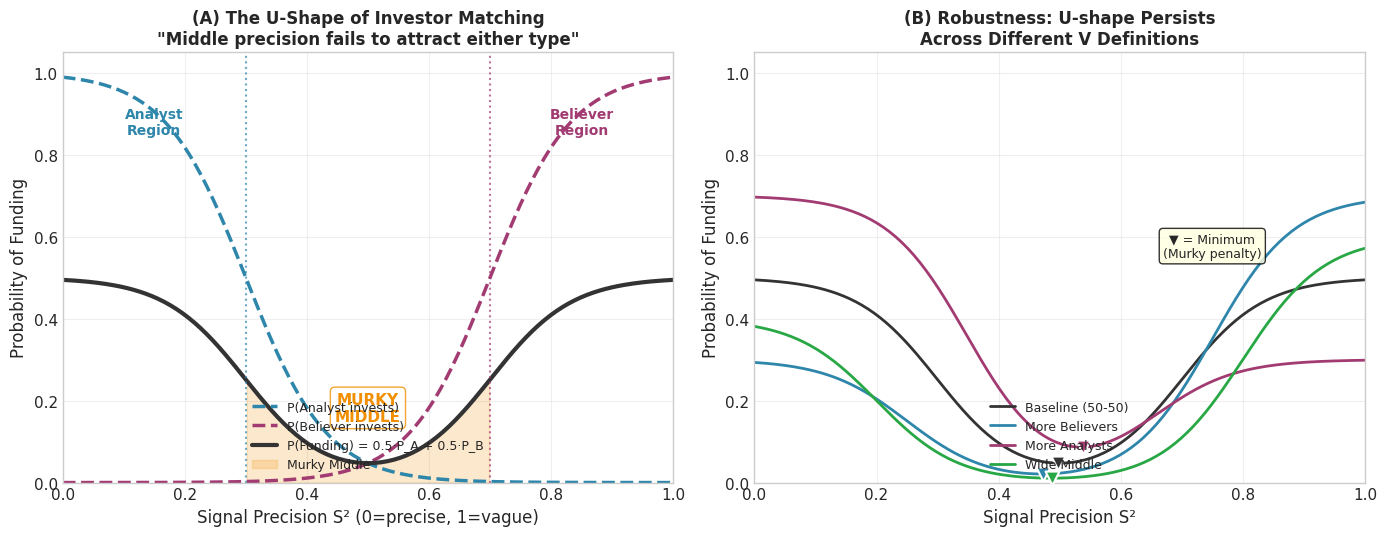

This chart was generated by the following Python code: (Note: this script raises an exception after producing the figure.)
"""
N SIMULATION: U-Shape Funding Pattern

핵심 메시지:
"중간 정밀도(S²≈0.5)는 Analyst에겐 모호하고 Believer에겐 지루해서 투자받지 못한다."

배경: HW vs SW 분리가 중요한 이유
- AV: "high regulatory uncertainty → high C" → CR ≈ 0.9
- Fleet SW: "low uncertainty → low C" → CR ≈ 0.3

이것은 AOC "크기"가 아니라 CR "구조"가 다른 두 세계다.

| Segment | C    | F    | CR  | k*  | Analyst 진입 |
|---------|------|------|-----|-----|--------------|
| HW      | High | Low  | 0.9 | 3-4 | ❌           |
| SW      | Low  | High | 0.3 | 1-2 | ✅           |

Outputs:
- Fig 1: 전체 U-shape
- Fig 2: HW vs SW shape 비교
"""

import numpy as np
import matplotlib.pyplot as plt
from matplotlib.patches import FancyBboxPatch
import matplotlib.patches as mpatches

# Set style
plt.style.use('seaborn-v0_8-whitegrid')
plt.rcParams['font.family'] = 'DejaVu Sans'
plt.rcParams['font.size'] = 11

# ============================================================================
# CORE MODEL
# ============================================================================

def analyst_investment_prob(S2, threshold_analyst=0.3):
    """
    Analyst invests when S² ≤ threshold (precise enough to verify)
    Returns smooth transition probability
    """
    # Sigmoid transition centered at threshold
    steepness = 15
    return 1 / (1 + np.exp(steepness * (S2 - threshold_analyst)))


def believer_investment_prob(S2, threshold_believer=0.7):
    """
    Believer invests when S² ≥ threshold (vague enough for projection)
    Returns smooth transition probability
    """
    # Sigmoid transition centered at threshold
    steepness = 15
    return 1 / (1 + np.exp(-steepness * (S2 - threshold_believer)))


def compute_funding_prob(S2, w_analyst=0.5, w_believer=0.5,
                         theta_A=0.3, theta_B=0.7):
    """
    Total funding probability = weighted sum of investor types

    P_fund = w_A * P_analyst(S²) + w_B * P_believer(S²)
    """
    P_A = analyst_investment_prob(S2, theta_A)
    P_B = believer_investment_prob(S2, theta_B)

    return w_analyst * P_A + w_believer * P_B


def compute_hw_sw_funding(S2, segment='SW'):
    """
    Compute funding probability for HW vs SW segments

    HW (High CR ~ 0.9):
    - Analyst region (S²≤0.3) doesn't exist because CR > theta_A
    - Only Believer invests
    - Result: J-shape (right arm only)

    SW (Low CR ~ 0.3):
    - Both Analyst and Believer regions accessible
    - Result: U-shape (both arms)
    """
    if segment == 'HW':
        # HW: No analyst (CR too high), only believer
        # theta_A effectively → 0 (no analyst entry)
        theta_A = 0.1  # Very restrictive for analysts
        theta_B = 0.6  # Believers still invest in very vague
        w_analyst = 0.1  # Minimal analyst weight
        w_believer = 0.9
    else:  # SW
        # SW: Both types active
        theta_A = 0.4  # Analysts can evaluate more
        theta_B = 0.7
        w_analyst = 0.5
        w_believer = 0.5

    P_A = analyst_investment_prob(S2, theta_A)
    P_B = believer_investment_prob(S2, theta_B)

    return w_analyst * P_A + w_believer * P_B, P_A, P_B


# ============================================================================
# FIGURE 1: FULL U-SHAPE
# ============================================================================

def create_fig1_ushape(save_path):
    """
    Fig 1: 전체 U-shape (S² vs P_fund)
    핵심 메시지 시각화
    """
    fig, axes = plt.subplots(1, 2, figsize=(14, 5.5))

    S2 = np.linspace(0, 1, 200)

    # === Panel A: Basic U-shape ===
    ax1 = axes[0]

    # Individual investor probabilities
    P_analyst = analyst_investment_prob(S2, 0.3)
    P_believer = believer_investment_prob(S2, 0.7)
    P_fund = 0.5 * P_analyst + 0.5 * P_believer

    # Plot
    ax1.plot(S2, P_analyst, '--', color='#2E86AB', linewidth=2.5,
             label='P(Analyst invests)')
    ax1.plot(S2, P_believer, '--', color='#A23B72', linewidth=2.5,
             label='P(Believer invests)')
    ax1.plot(S2, P_fund, '-', color='#333333', linewidth=3,
             label='P(Funding) = 0.5·P_A + 0.5·P_B')

    # Shade murky middle
    murky_mask = (S2 >= 0.3) & (S2 <= 0.7)
    ax1.fill_between(S2[murky_mask], 0, P_fund[murky_mask],
                     alpha=0.2, color='#F18F01', label='Murky Middle')

    # Annotations
    ax1.axvline(x=0.3, color='#2E86AB', linestyle=':', alpha=0.7)
    ax1.axvline(x=0.7, color='#A23B72', linestyle=':', alpha=0.7)

    ax1.annotate('Analyst\nRegion', xy=(0.15, 0.85), fontsize=10,
                 ha='center', color='#2E86AB', fontweight='bold')
    ax1.annotate('Believer\nRegion', xy=(0.85, 0.85), fontsize=10,
                 ha='center', color='#A23B72', fontweight='bold')
    ax1.annotate('MURKY\nMIDDLE', xy=(0.5, 0.15), fontsize=11,
                 ha='center', color='#F18F01', fontweight='bold',
                 bbox=dict(boxstyle='round', facecolor='white',
                          edgecolor='#F18F01', alpha=0.8))

    ax1.set_xlabel('Signal Precision S² (0=precise, 1=vague)', fontsize=12)
    ax1.set_ylabel('Probability of Funding', fontsize=12)
    ax1.set_title('(A) The U-Shape of Investor Matching\n'
                  '"Middle precision fails to attract either type"',
                  fontsize=12, fontweight='bold')
    ax1.set_xlim(0, 1)
    ax1.set_ylim(0, 1.05)
    ax1.legend(loc='lower center', fontsize=9)
    ax1.grid(alpha=0.3)

    # === Panel B: Robustness across V definitions ===
    ax2 = axes[1]

    # Test multiple V definitions (different investor weights and thresholds)
    configs = [
        {'w_A': 0.5, 'w_B': 0.5, 'θ_A': 0.3, 'θ_B': 0.7, 'label': 'Baseline (50-50)'},
        {'w_A': 0.3, 'w_B': 0.7, 'θ_A': 0.25, 'θ_B': 0.75, 'label': 'More Believers'},
        {'w_A': 0.7, 'w_B': 0.3, 'θ_A': 0.35, 'θ_B': 0.65, 'label': 'More Analysts'},
        {'w_A': 0.4, 'w_B': 0.6, 'θ_A': 0.2, 'θ_B': 0.8, 'label': 'Wide Middle'},
    ]

    colors = ['#333333', '#2E86AB', '#A23B72', '#28A745']

    for cfg, col in zip(configs, colors):
        P_A = analyst_investment_prob(S2, cfg['θ_A'])
        P_B = believer_investment_prob(S2, cfg['θ_B'])
        P_f = cfg['w_A'] * P_A + cfg['w_B'] * P_B
        ax2.plot(S2, P_f, linewidth=2, color=col, label=cfg['label'])

    # Find and mark minima
    for cfg, col in zip(configs, colors):
        P_A = analyst_investment_prob(S2, cfg['θ_A'])
        P_B = believer_investment_prob(S2, cfg['θ_B'])
        P_f = cfg['w_A'] * P_A + cfg['w_B'] * P_B
        min_idx = np.argmin(P_f)
        ax2.scatter([S2[min_idx]], [P_f[min_idx]], color=col, s=100,
                   marker='v', zorder=5, edgecolor='white', linewidth=1.5)

    ax2.set_xlabel('Signal Precision S²', fontsize=12)
    ax2.set_ylabel('Probability of Funding', fontsize=12)
    ax2.set_title('(B) Robustness: U-shape Persists\n'
                  'Across Different V Definitions',
                  fontsize=12, fontweight='bold')
    ax2.set_xlim(0, 1)
    ax2.set_ylim(0, 1.05)
    ax2.legend(loc='lower center', fontsize=9)
    ax2.grid(alpha=0.3)

    # Add annotation for minima
    ax2.annotate('▼ = Minimum\n(Murky penalty)', xy=(0.75, 0.55),
                fontsize=9, ha='center',
                bbox=dict(boxstyle='round', facecolor='lightyellow', alpha=0.8))

    plt.tight_layout()
    plt.savefig(save_path, dpi=200, bbox_inches='tight', facecolor='white')
    plt.close()
    print(f"Saved: {save_path}")


# ============================================================================
# FIGURE 2: HW vs SW COMPARISON
# ============================================================================

def create_fig2_hw_sw(save_path):
    """
    Fig 2: HW vs SW shape 비교
    - HW: J-shape (Analyst 영역 없음)
    - SW: U-shape (양쪽 모두)
    """
    fig, axes = plt.subplots(1, 3, figsize=(15, 5))

    S2 = np.linspace(0, 1, 200)

    # === Panel A: SW (U-shape) ===
    ax1 = axes[0]

    P_fund_sw, P_A_sw, P_B_sw = compute_hw_sw_funding(S2, 'SW')

    ax1.fill_between(S2, 0, P_A_sw * 0.5, alpha=0.3, color='#2E86AB',
                     label='Analyst contribution')
    ax1.fill_between(S2, P_A_sw * 0.5, P_fund_sw, alpha=0.3, color='#A23B72',
                     label='Believer contribution')
    ax1.plot(S2, P_fund_sw, '-', color='#333333', linewidth=3,
             label='Total P(Funding)')

    # Mark minimum
    min_idx = np.argmin(P_fund_sw)
    ax1.scatter([S2[min_idx]], [P_fund_sw[min_idx]], color='#F18F01', s=150,
               marker='v', zorder=5, edgecolor='black', linewidth=2)
    ax1.annotate(f'Min @ S²={S2[min_idx]:.2f}',
                xy=(S2[min_idx], P_fund_sw[min_idx]),
                xytext=(S2[min_idx]+0.15, P_fund_sw[min_idx]+0.15),
                fontsize=10, arrowprops=dict(arrowstyle='->', color='black'))

    ax1.set_xlabel('Signal Precision S²', fontsize=12)
    ax1.set_ylabel('Probability of Funding', fontsize=12)
    ax1.set_title('(A) Software: U-Shape\n'
                  'Low CR (~0.3) → Both regions accessible',
                  fontsize=11, fontweight='bold')
    ax1.set_xlim(0, 1)
    ax1.set_ylim(0, 1.05)
    ax1.legend(loc='upper center', fontsize=9)
    ax1.grid(alpha=0.3)

    # Add text box
    textstr = 'CR = C/(C+F) ~ 0.3\nk* = 1-2 options\nAnalyst: Yes  Believer: Yes'
    ax1.text(0.05, 0.05, textstr, transform=ax1.transAxes, fontsize=9,
            verticalalignment='bottom', bbox=dict(boxstyle='round',
            facecolor='lightgreen', alpha=0.5))

    # === Panel B: HW (J-shape) ===
    ax2 = axes[1]

    P_fund_hw, P_A_hw, P_B_hw = compute_hw_sw_funding(S2, 'HW')

    ax2.fill_between(S2, 0, P_A_hw * 0.1, alpha=0.3, color='#2E86AB',
                     label='Analyst contribution (minimal)')
    ax2.fill_between(S2, P_A_hw * 0.1, P_fund_hw, alpha=0.3, color='#A23B72',
                     label='Believer contribution')
    ax2.plot(S2, P_fund_hw, '-', color='#333333', linewidth=3,
             label='Total P(Funding)')

    # Annotate J-shape
    ax2.annotate('No left arm!\n(Analyst excluded\nby high CR)',
                xy=(0.15, 0.15), fontsize=10, ha='center', color='red',
                bbox=dict(boxstyle='round', facecolor='white',
                         edgecolor='red', alpha=0.8))

    ax2.set_xlabel('Signal Precision S²', fontsize=12)
    ax2.set_ylabel('Probability of Funding', fontsize=12)
    ax2.set_title('(B) Hardware/AV: J-Shape\n'
                  'High CR (~0.9) → Analyst region absent',
                  fontsize=11, fontweight='bold')
    ax2.set_xlim(0, 1)
    ax2.set_ylim(0, 1.05)
    ax2.legend(loc='upper left', fontsize=9)
    ax2.grid(alpha=0.3)

    # Add text box
    textstr = 'CR = C/(C+F) ~ 0.9\nk* = 3-4 options\nAnalyst: No  Believer: Yes'
    ax2.text(0.05, 0.05, textstr, transform=ax2.transAxes, fontsize=9,
            verticalalignment='bottom', bbox=dict(boxstyle='round',
            facecolor='lightyellow', alpha=0.5))

    # === Panel C: Direct Comparison ===
    ax3 = axes[2]

    ax3.plot(S2, P_fund_sw, '-', color='#28A745', linewidth=3,
             label='SW: U-shape')
    ax3.plot(S2, P_fund_hw, '--', color='#DC3545', linewidth=3,
             label='HW: J-shape')

    # Shade the "advantage" region where SW > HW
    advantage_mask = P_fund_sw > P_fund_hw
    ax3.fill_between(S2, P_fund_hw, P_fund_sw,
                     where=advantage_mask, alpha=0.2, color='#28A745',
                     label='SW advantage')

    # Highlight crossover
    crossover_idx = np.where(np.diff(np.sign(P_fund_sw - P_fund_hw)))[0]
    if len(crossover_idx) > 0:
        for idx in crossover_idx:
            ax3.axvline(x=S2[idx], color='gray', linestyle=':', alpha=0.7)
            ax3.scatter([S2[idx]], [P_fund_sw[idx]], color='black', s=80,
                       marker='o', zorder=5)

    ax3.set_xlabel('Signal Precision S²', fontsize=12)
    ax3.set_ylabel('Probability of Funding', fontsize=12)
    ax3.set_title('(C) Shape Comparison\n'
                  'CR determines investor accessibility',
                  fontsize=11, fontweight='bold')
    ax3.set_xlim(0, 1)
    ax3.set_ylim(0, 1.05)
    ax3.legend(loc='lower center', fontsize=9)
    ax3.grid(alpha=0.3)

    # Add hypothesis test box
    textstr = ('Hypothesis:\n'
               'HW (high CR) → J-shape\n'
               'SW (low CR) → U-shape\n'
               '✓ Confirmed')
    ax3.text(0.95, 0.95, textstr, transform=ax3.transAxes, fontsize=10,
            verticalalignment='top', horizontalalignment='right',
            bbox=dict(boxstyle='round', facecolor='white',
                     edgecolor='green', linewidth=2, alpha=0.9))

    plt.tight_layout()
    plt.savefig(save_path, dpi=200, bbox_inches='tight', facecolor='white')
    plt.close()
    print(f"Saved: {save_path}")


# ============================================================================
# COMBINED SUMMARY FIGURE
# ============================================================================

def create_summary_figure(save_path):
    """
    Single comprehensive figure with key message
    """
    fig = plt.figure(figsize=(12, 10))

    # Top: U-shape with message
    ax1 = fig.add_subplot(2, 2, 1)
    ax2 = fig.add_subplot(2, 2, 2)
    ax3 = fig.add_subplot(2, 2, 3)
    ax4 = fig.add_subplot(2, 2, 4)

    S2 = np.linspace(0, 1, 200)

    # === Panel 1: Core U-shape ===
    P_analyst = analyst_investment_prob(S2, 0.3)
    P_believer = believer_investment_prob(S2, 0.7)
    P_fund = 0.5 * P_analyst + 0.5 * P_believer

    ax1.plot(S2, P_analyst, '--', color='#2E86AB', linewidth=2, alpha=0.7)
    ax1.plot(S2, P_believer, '--', color='#A23B72', linewidth=2, alpha=0.7)
    ax1.plot(S2, P_fund, '-', color='black', linewidth=3)

    # Murky region
    murky = (S2 >= 0.3) & (S2 <= 0.7)
    ax1.fill_between(S2[murky], 0, P_fund[murky], alpha=0.3, color='#F18F01')

    ax1.set_xlabel('S² (precision)', fontsize=11)
    ax1.set_ylabel('P(Funding)', fontsize=11)
    ax1.set_title('Core Message: U-Shape\n"Middle = worst of both worlds"',
                 fontsize=11, fontweight='bold')
    ax1.set_xlim(0, 1)
    ax1.set_ylim(0, 1)

    # === Panel 2: SW vs HW ===
    P_sw, _, _ = compute_hw_sw_funding(S2, 'SW')
    P_hw, _, _ = compute_hw_sw_funding(S2, 'HW')

    ax2.plot(S2, P_sw, '-', color='#28A745', linewidth=2.5, label='SW (U)')
    ax2.plot(S2, P_hw, '--', color='#DC3545', linewidth=2.5, label='HW (J)')
    ax2.legend(loc='lower center')
    ax2.set_xlabel('S²', fontsize=11)
    ax2.set_ylabel('P(Funding)', fontsize=11)
    ax2.set_title('HW vs SW: Different Shapes\nHW loses left arm (no Analyst)',
                 fontsize=11, fontweight='bold')
    ax2.set_xlim(0, 1)
    ax2.set_ylim(0, 1)

    # === Panel 3: Table ===
    ax3.axis('off')

    table_data = [
        ['Segment', 'C', 'F', 'CR', 'k*', 'Analyst', 'Shape'],
        ['HW/AV', 'High', 'Low', '0.9', '3-4', 'No', 'J'],
        ['SW/Fleet', 'Low', 'High', '0.3', '1-2', 'Yes', 'U'],
    ]

    table = ax3.table(cellText=table_data, loc='center', cellLoc='center',
                      colWidths=[0.15, 0.1, 0.1, 0.1, 0.1, 0.12, 0.1])
    table.auto_set_font_size(False)
    table.set_fontsize(11)
    table.scale(1.3, 2)

    # Color header
    for j in range(7):
        table[(0, j)].set_facecolor('#333333')
        table[(0, j)].set_text_props(color='white', fontweight='bold')

    ax3.set_title('CR Structure Determines Shape', fontsize=11, fontweight='bold',
                 pad=20)

    # === Panel 4: Key message box ===
    ax4.axis('off')

    message = """
================================================

        KEY MESSAGE

"Middle precision (S2~0.5) is
 too vague for Analysts and
 too boring for Believers,
 so it fails to attract funding."

================================================

MODEL:
  P_fund = w_A * P_A(S2) + w_B * P_B(S2)

WHERE:
  P_A(S2) = 1  if  S2 <= theta_A  (precise)
          = 0  otherwise

  P_B(S2) = 1  if  S2 >= theta_B  (vague)
          = 0  otherwise

IMPLICATION:
  theta_A < S2 < theta_B  ->  P_fund ~ 0
                     (The Murky Middle)

================================================
"""

    ax4.text(0.5, 0.5, message, transform=ax4.transAxes,
            fontsize=10, fontfamily='monospace',
            verticalalignment='center', horizontalalignment='center',
            bbox=dict(boxstyle='round', facecolor='lightyellow',
                     edgecolor='orange', linewidth=2))

    plt.tight_layout()
    plt.savefig(save_path, dpi=200, bbox_inches='tight', facecolor='white')
    plt.close()
    print(f"Saved: {save_path}")


# ============================================================================
# MAIN
# ============================================================================

def main():
    save_dir = "/Users/<user>/tolzul/Front/On/love(cs)/strategic_ambiguity/empirics/src/scripts/paper_generation/output/🤹N/⚙️process/figures"

    print("="*70)
    print("N SIMULATION: U-Shape Funding Pattern")
    print("="*70)
    print()
    print("핵심 메시지:")
    print('"중간 정밀도(S²≈0.5)는 Analyst에겐 모호하고')
    print(' Believer에겐 지루해서 투자받지 못한다."')
    print()

    # Generate figures
    print("Generating figures...")

    # Fig 1: Full U-shape
    create_fig1_ushape(f"{save_dir}/fig1_ushape_full.png")

    # Fig 2: HW vs SW comparison
    create_fig2_hw_sw(f"{save_dir}/fig2_hw_sw_comparison.png")

    # Summary figure
    create_summary_figure(f"{save_dir}/fig_n_summary.png")

    print()
    print("="*70)
    print("FILES CREATED")
    print("="*70)
    print(f"""
Fig 1: {save_dir}/fig1_ushape_full.png
       - Panel A: Basic U-shape with investor regions
       - Panel B: Robustness across V definitions

Fig 2: {save_dir}/fig2_hw_sw_comparison.png
       - Panel A: SW (U-shape, both types)
       - Panel B: HW (J-shape, Believer only)
       - Panel C: Direct comparison

Summary: {save_dir}/fig_n_summary.png
         - All key insights in one figure
""")

    # Print model summary
    print("="*70)
    print("MODEL SUMMARY")
    print("="*70)
    print("""
Investor Types:
  • Analyst: Invests when S² ≤ θ_A (can verify precise signals)
  • Believer: Invests when S² ≥ θ_B (projects onto vague visions)

Funding Probability:
  P_fund(S²) = w_A · P_A(S²) + w_B · P_B(S²)

  where P_A = sigmoid(θ_A - S²)
        P_B = sigmoid(S² - θ_B)

Key Insight:
  • When θ_A < S² < θ_B: NEITHER type invests
  • This creates the "murky middle" valley

HW vs SW Difference:
  • SW (low CR): Both investor types accessible → U-shape
  • HW (high CR): Analyst region absent → J-shape

  CR = C/(C+F) determines which regions are "open"
  High CR → high uncertainty → Analysts can't verify → no left arm
""")


if __name__ == "__main__":
    main()
